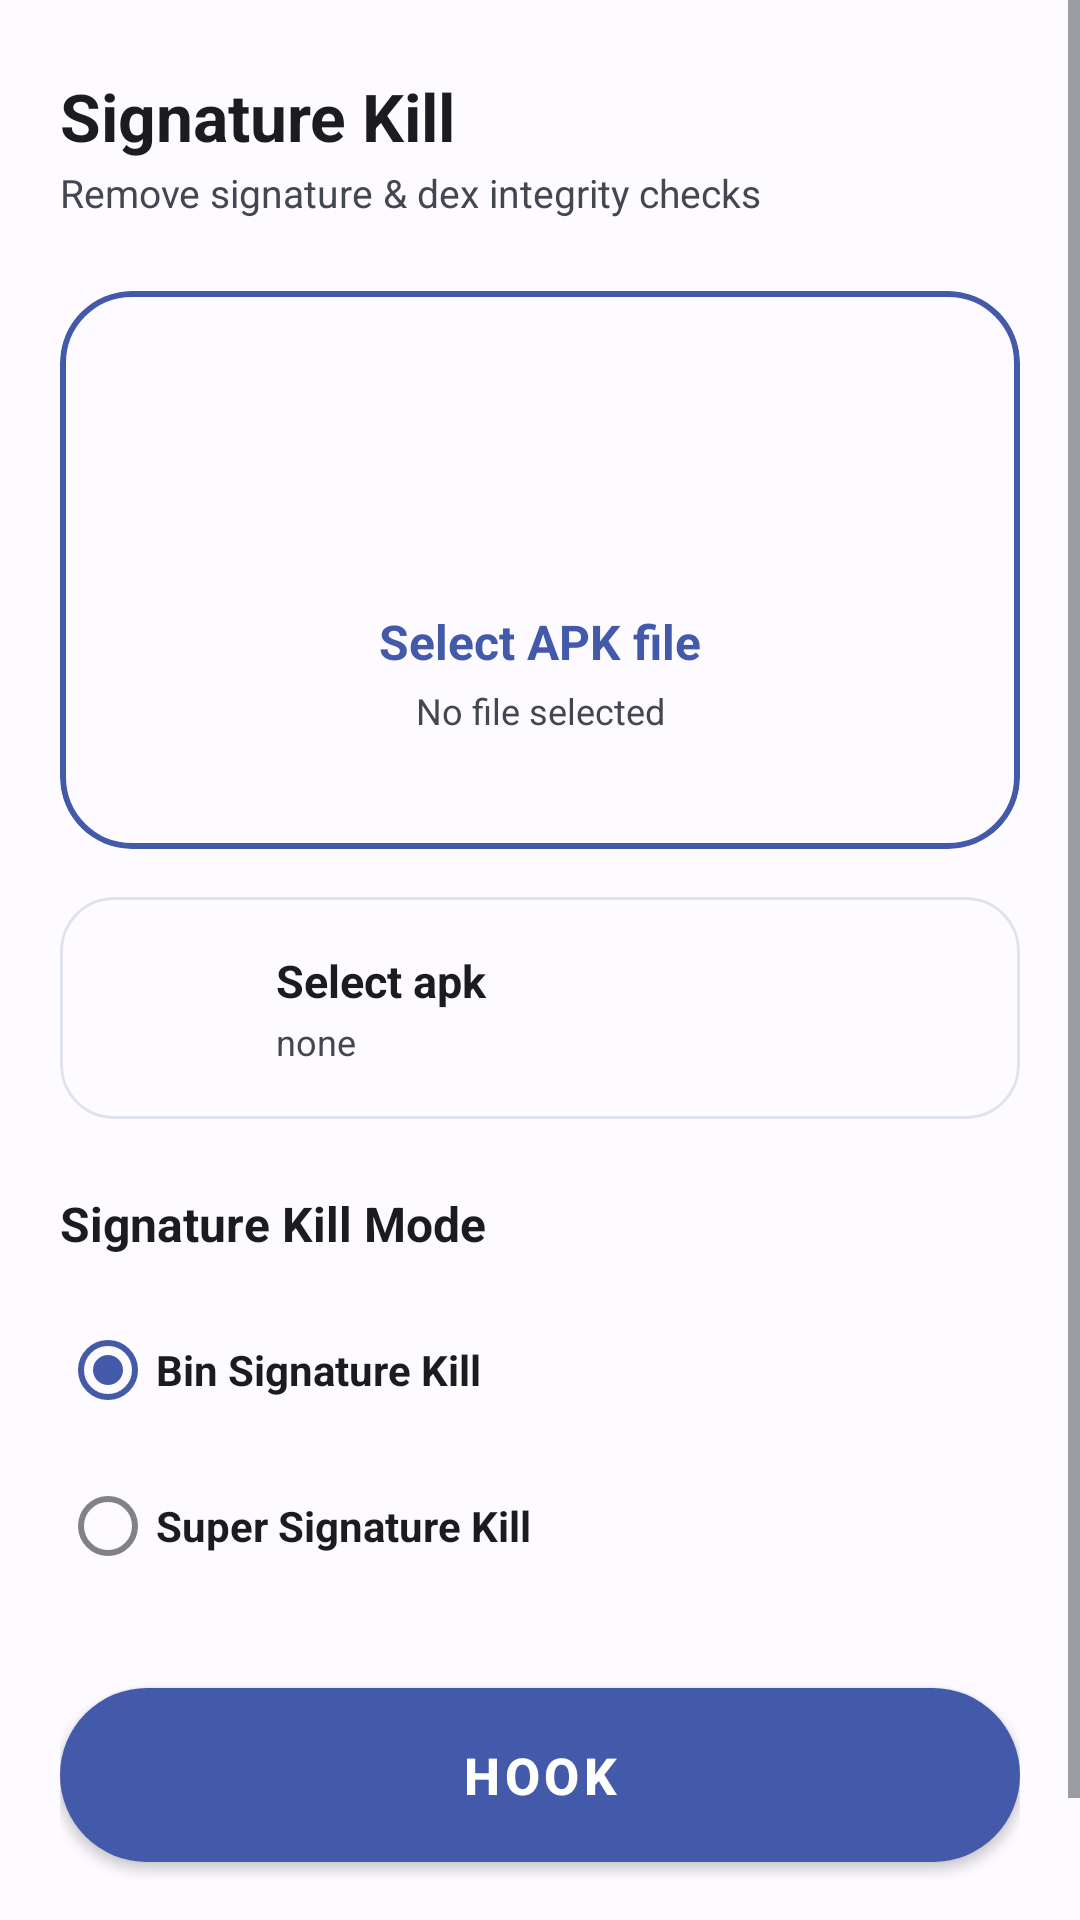

Here is an Android app screen rendered from its layout file. Give the layout XML and the strings, colors and styles it references.
<!-- AndroidManifest.xml: application theme Theme.SignatureKill -->
<!-- res/layout/activity_main.xml -->
<?xml version="1.0" encoding="utf-8"?>
<ScrollView xmlns:android="http://schemas.android.com/apk/res/android"
    xmlns:app="http://schemas.android.com/apk/res-auto"
    android:layout_width="match_parent"
    android:layout_height="match_parent"
    android:background="?android:colorBackground"
    android:fillViewport="true"
    android:overScrollMode="never">

    <LinearLayout
        android:layout_width="match_parent"
        android:layout_height="wrap_content"
        android:orientation="vertical"
        android:paddingStart="20dp"
        android:paddingTop="24dp"
        android:paddingEnd="20dp"
        android:paddingBottom="24dp">

        
        <TextView
            android:layout_width="wrap_content"
            android:layout_height="wrap_content"
            android:text="Signature Kill"
            android:textColor="?attr/colorOnSurface"
            android:textSize="22sp"
            android:textStyle="bold" />

        <TextView
            android:layout_width="wrap_content"
            android:layout_height="wrap_content"
            android:layout_marginTop="2dp"
            android:text="Remove signature &amp; dex integrity checks"
            android:textColor="?attr/colorOnSurfaceVariant"
            android:textSize="13sp" />

        
        <com.google.android.material.card.MaterialCardView
            android:id="@+id/browseApk"
            android:layout_width="match_parent"
            android:layout_height="186dp"
            android:layout_marginTop="24dp"
            android:layout_marginBottom="16dp"
            android:clickable="true"
            android:focusable="true"
            android:foreground="?attr/selectableItemBackground"
            app:cardBackgroundColor="?attr/colorSurface"
            app:cardCornerRadius="24dp"
            app:cardElevation="0dp"
            app:strokeColor="?attr/colorPrimary"
            app:strokeWidth="2dp">

            <LinearLayout
                android:layout_width="match_parent"
                android:layout_height="match_parent"
                android:gravity="center"
                android:orientation="vertical"
                android:padding="20dp">

                <androidx.appcompat.widget.AppCompatImageView
                    android:id="@+id/dropIcon"
                    android:layout_width="56dp"
                    android:layout_height="56dp"
                    android:importantForAccessibility="no"
                    android:src="@drawable/ic_folder_open"
                    app:tint="?attr/colorPrimary" />

                <androidx.appcompat.widget.AppCompatTextView
                    android:layout_width="wrap_content"
                    android:layout_height="wrap_content"
                    android:layout_marginTop="12dp"
                    android:text="Select APK file"
                    android:textColor="?attr/colorPrimary"
                    android:textSize="16sp"
                    android:textStyle="bold" />

                <androidx.appcompat.widget.AppCompatEditText
                    android:id="@+id/apkPath"
                    android:layout_width="match_parent"
                    android:layout_height="wrap_content"
                    android:layout_marginTop="4dp"
                    android:background="@null"
                    android:cursorVisible="false"
                    android:focusable="false"
                    android:gravity="center"
                    android:hint="No file selected"
                    android:inputType="none"
                    android:padding="0dp"
                    android:singleLine="true"
                    android:textColor="?attr/colorOnSurfaceVariant"
                    android:textColorHint="?attr/colorOnSurfaceVariant"
                    android:textSize="12sp" />

            </LinearLayout>
        </com.google.android.material.card.MaterialCardView>

        
        <com.google.android.material.card.MaterialCardView
            android:id="@+id/infoCard"
            android:layout_width="match_parent"
            android:layout_height="wrap_content"
            android:layout_marginBottom="24dp"
            app:cardBackgroundColor="?attr/colorSurface"
            app:cardCornerRadius="18dp"
            app:cardElevation="0dp"
            app:strokeColor="@color/card_outline"
            app:strokeWidth="1dp">

            <LinearLayout
                android:layout_width="match_parent"
                android:layout_height="wrap_content"
                android:gravity="center_vertical"
                android:orientation="horizontal"
                android:padding="14dp">

                <androidx.appcompat.widget.AppCompatImageView
                    android:id="@+id/apkIcon"
                    android:layout_width="46dp"
                    android:layout_height="46dp"
                    android:importantForAccessibility="no"
                    android:src="@mipmap/ic_launcher" />

                <LinearLayout
                    android:layout_width="0dp"
                    android:layout_height="wrap_content"
                    android:layout_marginStart="12dp"
                    android:layout_weight="1"
                    android:orientation="vertical">

                    <androidx.appcompat.widget.AppCompatTextView
                        android:id="@+id/apkName"
                        android:layout_width="match_parent"
                        android:layout_height="wrap_content"
                        android:ellipsize="end"
                        android:maxLines="1"
                        android:text="Select apk"
                        android:textColor="?attr/colorOnSurface"
                        android:textSize="15sp"
                        android:textStyle="bold" />

                    <androidx.appcompat.widget.AppCompatTextView
                        android:id="@+id/apkPackage"
                        android:layout_width="match_parent"
                        android:layout_height="wrap_content"
                        android:layout_marginTop="2dp"
                        android:ellipsize="end"
                        android:maxLines="1"
                        android:text="none"
                        android:textColor="?attr/colorOnSurfaceVariant"
                        android:textSize="12sp" />

                </LinearLayout>
            </LinearLayout>
        </com.google.android.material.card.MaterialCardView>

        
        <TextView
            android:layout_width="wrap_content"
            android:layout_height="wrap_content"
            android:text="Signature Kill Mode"
            android:textColor="?attr/colorOnSurface"
            android:textSize="16sp"
            android:textStyle="bold" />

        <RadioGroup
            android:layout_width="match_parent"
            android:layout_height="wrap_content"
            android:layout_marginTop="12dp"
            android:orientation="vertical">

            <com.google.android.material.radiobutton.MaterialRadioButton
                android:id="@+id/binMtSignatureKill"
                android:layout_width="match_parent"
                android:layout_height="52dp"
                android:checked="true"
                android:gravity="center_vertical"
                android:text="Bin Signature Kill"
                android:textColor="?attr/colorOnSurface"
                android:textSize="14sp"
                android:textStyle="bold" />

            <com.google.android.material.radiobutton.MaterialRadioButton
                android:id="@+id/superSignatureKill"
                android:layout_width="match_parent"
                android:layout_height="52dp"
                android:gravity="center_vertical"
                android:text="Super Signature Kill"
                android:textColor="?attr/colorOnSurface"
                android:textSize="14sp"
                android:textStyle="bold" />

        </RadioGroup>

        
        <com.google.android.material.button.MaterialButton
            android:id="@+id/hookRun"
            android:layout_width="match_parent"
            android:layout_height="58dp"
            android:layout_marginTop="28dp"
            android:insetTop="0dp"
            android:insetBottom="0dp"
            android:text="Hook"
            android:textSize="17sp"
            android:textStyle="bold"
            app:backgroundTint="?attr/colorPrimary"
            app:cornerRadius="29dp" />

        <TextView
            android:layout_width="match_parent"
            android:layout_height="wrap_content"
            android:layout_marginTop="24dp"
            android:gravity="center"
            android:text="© 2021 - 2022 cumaRull"
            android:textColor="?attr/colorOnSurfaceVariant"
            android:textSize="11sp" />

    </LinearLayout>
</ScrollView>
<!-- resources referenced by this layout -->
<resources>
  <color name="card_outline">#E0E2EC</color>
  <style name="Theme.SignatureKill" parent="Theme.MaterialComponents.DayNight.NoActionBar">
          <item name="colorPrimary">@color/m3_primary</item>
          <item name="colorPrimaryVariant">@color/m3_primary_container</item>
          <item name="colorOnPrimary">@color/m3_on_primary</item>
          <item name="colorSecondary">@color/m3_secondary</item>
          <item name="colorSecondaryVariant">@color/m3_secondary_container</item>
          <item name="colorOnSecondary">@color/m3_on_secondary</item>
          <item name="colorAccent">@color/m3_primary</item>
  
          <item name="android:colorBackground">@color/m3_background</item>
          <item name="colorOnBackground">@color/m3_on_background</item>
          <item name="colorSurface">@color/m3_surface</item>
          <item name="colorOnSurface">@color/m3_on_surface</item>
          <item name="colorSurfaceVariant">@color/m3_surface_variant</item>
          <item name="colorOnSurfaceVariant">@color/m3_on_surface_variant</item>
  
          <item name="android:textColorPrimary">@color/m3_on_surface</item>
          <item name="android:textColorSecondary">@color/m3_on_surface_variant</item>
          <item name="android:windowBackground">@color/m3_background</item>
          <item name="android:statusBarColor">@color/m3_background</item>
  
          <item name="materialAlertDialogTheme">@style/AlertDialogTheme</item>
          <item name="alertDialogTheme">@style/AlertDialogTheme</item>
      </style>
  <color name="m3_primary">#4359A9</color>
  <color name="m3_primary_container">#D1E4FF</color>
  <color name="m3_on_primary">#FFFFFF</color>
  <color name="m3_secondary">#535F70</color>
  <color name="m3_secondary_container">#D7E3F7</color>
  <color name="m3_on_secondary">#FFFFFF</color>
  <color name="m3_background">#FDFBFF</color>
  <color name="m3_on_background">#1A1C1E</color>
  <color name="m3_surface">#FDFBFF</color>
  <color name="m3_on_surface">#1A1C1E</color>
  <color name="m3_surface_variant">#DFE2EB</color>
  <color name="m3_on_surface_variant">#43474E</color>
  <style name="AlertDialogTheme" parent="ThemeOverlay.MaterialComponents.MaterialAlertDialog">
          <item name="materialAlertDialogTitleTextStyle">@style/AlertTitleStyle</item>
          <item name="buttonBarNegativeButtonStyle">@style/NegativeButtonStyle</item>
          <item name="buttonBarNeutralButtonStyle">@style/NeutralButtonStyle</item>
          <item name="buttonBarPositiveButtonStyle">@style/PositiveButtonStyle</item>
          <item name="shapeAppearanceOverlay">@style/ShapeAppearanceOverlay.MaterialAlertDialog.Rounded</item>
      </style>
  <style name="AlertTitleStyle" parent="MaterialAlertDialog.MaterialComponents.Title.Text">
          <item name="android:textColor">@color/m3_on_surface</item>
          <item name="android:textStyle">bold</item>
      </style>
  <style name="NegativeButtonStyle" parent="Widget.MaterialComponents.Button.TextButton.Dialog">
          <item name="android:textColor">@color/m3_primary</item>
      </style>
  <style name="NeutralButtonStyle" parent="Widget.MaterialComponents.Button.TextButton.Dialog">
          <item name="android:textColor">@color/m3_primary</item>
      </style>
  <style name="PositiveButtonStyle" parent="Widget.MaterialComponents.Button.TextButton.Dialog">
          <item name="android:textColor">@color/m3_primary</item>
      </style>
  <style name="ShapeAppearanceOverlay.MaterialAlertDialog.Rounded" parent="ShapeAppearance.MaterialComponents.MediumComponent">
          <item name="cornerFamily">rounded</item>
          <item name="cornerSize">28dp</item>
      </style>
</resources>
